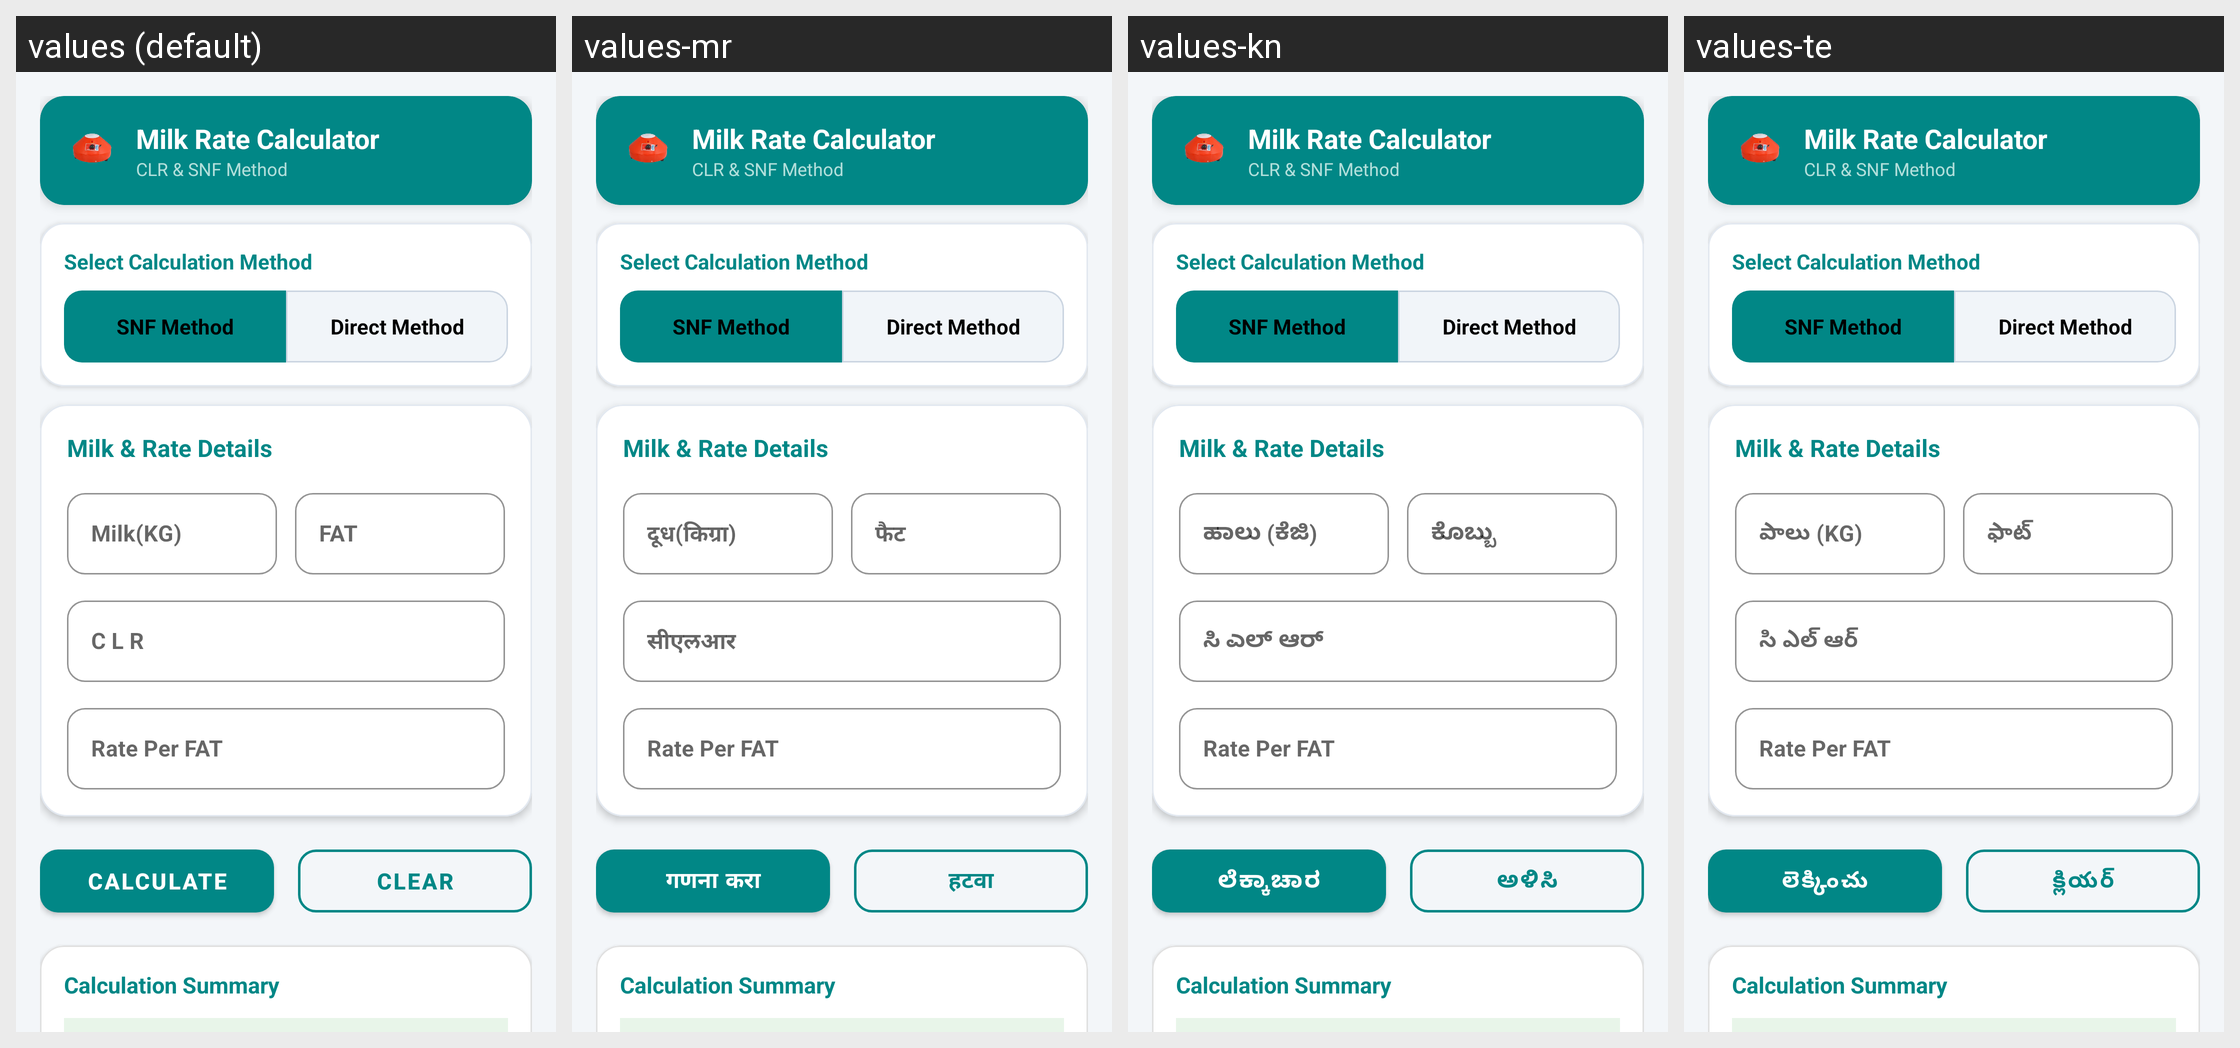

Locale-by-locale string values for the Android screen shown in this grid:
Android screen res/layout/activity_rate_clr_method.xml rendered under 4 locales, left to right: values (default), values-mr, values-kn, values-te. Device: Nexus 5 (rendered at 1080×1920; each locale shown at half size, 540×960, under a caption strip naming it); theme Theme.MilkRateCalculator.
Other locales in the repository, not shown: values-gu, values-hi, values-pa-rIN, values-ta-rIN.
Strings drawn on this screen, with the default value and each locale's value (text and hints the layout hard-codes, and strings that could not be matched under every locale, appear in the picture but are not listed):

milk_kg
  values: Milk(KG)
  values-mr: दूध(किग्रा)
  values-kn: ಹಾಲು (ಕೆಜಿ)
  values-te: పాలు (KG)

fat
  values: FAT
  values-mr: फैट
  values-kn: ಕೊಬ್ಬು
  values-te: ఫాట్ 

clr
  values: C L R
  values-mr: सीएलआर
  values-kn: ಸಿ ಎಲ್ ಆರ್
  values-te: సి ఎల్ ఆర్

calculate
  values: Calculate
  values-mr: गणना करा
  values-kn: ಲೆಕ್ಕಾಚಾರ
  values-te: లెక్కించు

clear
  values: Clear
  values-mr: हटवा
  values-kn: ಅಳಿಸಿ
  values-te: క్లియర్
